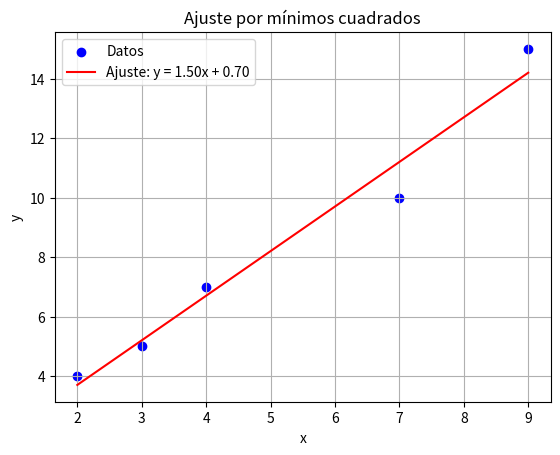

Generate this figure with matplotlib:
import numpy as np
import matplotlib.pyplot as plt

# Datos proporcionados
x = np.array([2, 3, 4, 7, 9])
y = np.array([4, 5, 7, 10, 15])

# Cálculo de sumatorias necesarias
n = len(x)
sum_x = np.sum(x)
sum_y = np.sum(y)
sum_xy = np.sum(x * y)
sum_x2 = np.sum(x**2)

# Cálculo de los coeficientes de la recta (mínimos cuadrados)
m = (n * sum_xy - sum_x * sum_y) / (n * sum_x2 - sum_x**2)
b = (sum_y - m * sum_x) / n

# Cálculo de las incertidumbres
y_pred = m * x + b
residuals = y - y_pred
sigma2 = np.sum(residuals**2) / (n - 2)
delta_m = np.sqrt(sigma2 / (sum_x2 - (sum_x**2 / n)))
delta_b = delta_m * np.sqrt(sum_x2 / n)

# Graficar datos y ajuste
plt.scatter(x, y, label="Datos", color="blue")
plt.plot(x, y_pred, label=f"Ajuste: y = {m:.2f}x + {b:.2f}", color="red")
plt.xlabel("x")
plt.ylabel("y")
plt.legend()
plt.title("Ajuste por mínimos cuadrados")
plt.grid(True)
plt.show()

# Mostrar resultados
m, delta_m, b, delta_b

'''
Resultados:
    Pendiente: m=1.50±0.15
    Intersección con el eje y: b=0.70±0.85
    Ajuste: y = 1.50x + 0.70
'''